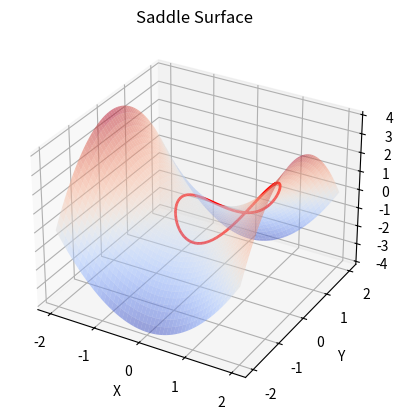

Source code (Python):
import numpy as np
import matplotlib.pyplot as plt

# Define the function for the saddle surface
def saddle_function(x, y):
    return x**2 - y**2

# Create a meshgrid of x and y values
x = np.linspace(-2, 2, 100)
y = np.linspace(-2, 2, 100)
X, Y = np.meshgrid(x, y)

# Calculate the z values
Z = saddle_function(X, Y)

# Parameterize the intersection curve
radius = 1
theta = np.linspace(0, 2*np.pi, 100)
x_c = radius * np.cos(theta) + 0.5
y_c = radius * np.sin(theta) + 0.2
z_c = x_c * x_c - y_c * y_c

# Create a 3D plot
fig = plt.figure()
ax = fig.add_subplot(111, projection='3d')
ax.plot_surface(X, Y, Z, cmap='coolwarm', alpha=0.5)

# Plot the intersection curve
ax.plot(x_c, y_c, z_c, label='Intersection Curve', color='red', linewidth=2)


# Set labels and title
ax.set_xlabel('X')
ax.set_ylabel('Y')
ax.set_zlabel('Z')
ax.set_title('Saddle Surface')

plt.show()
